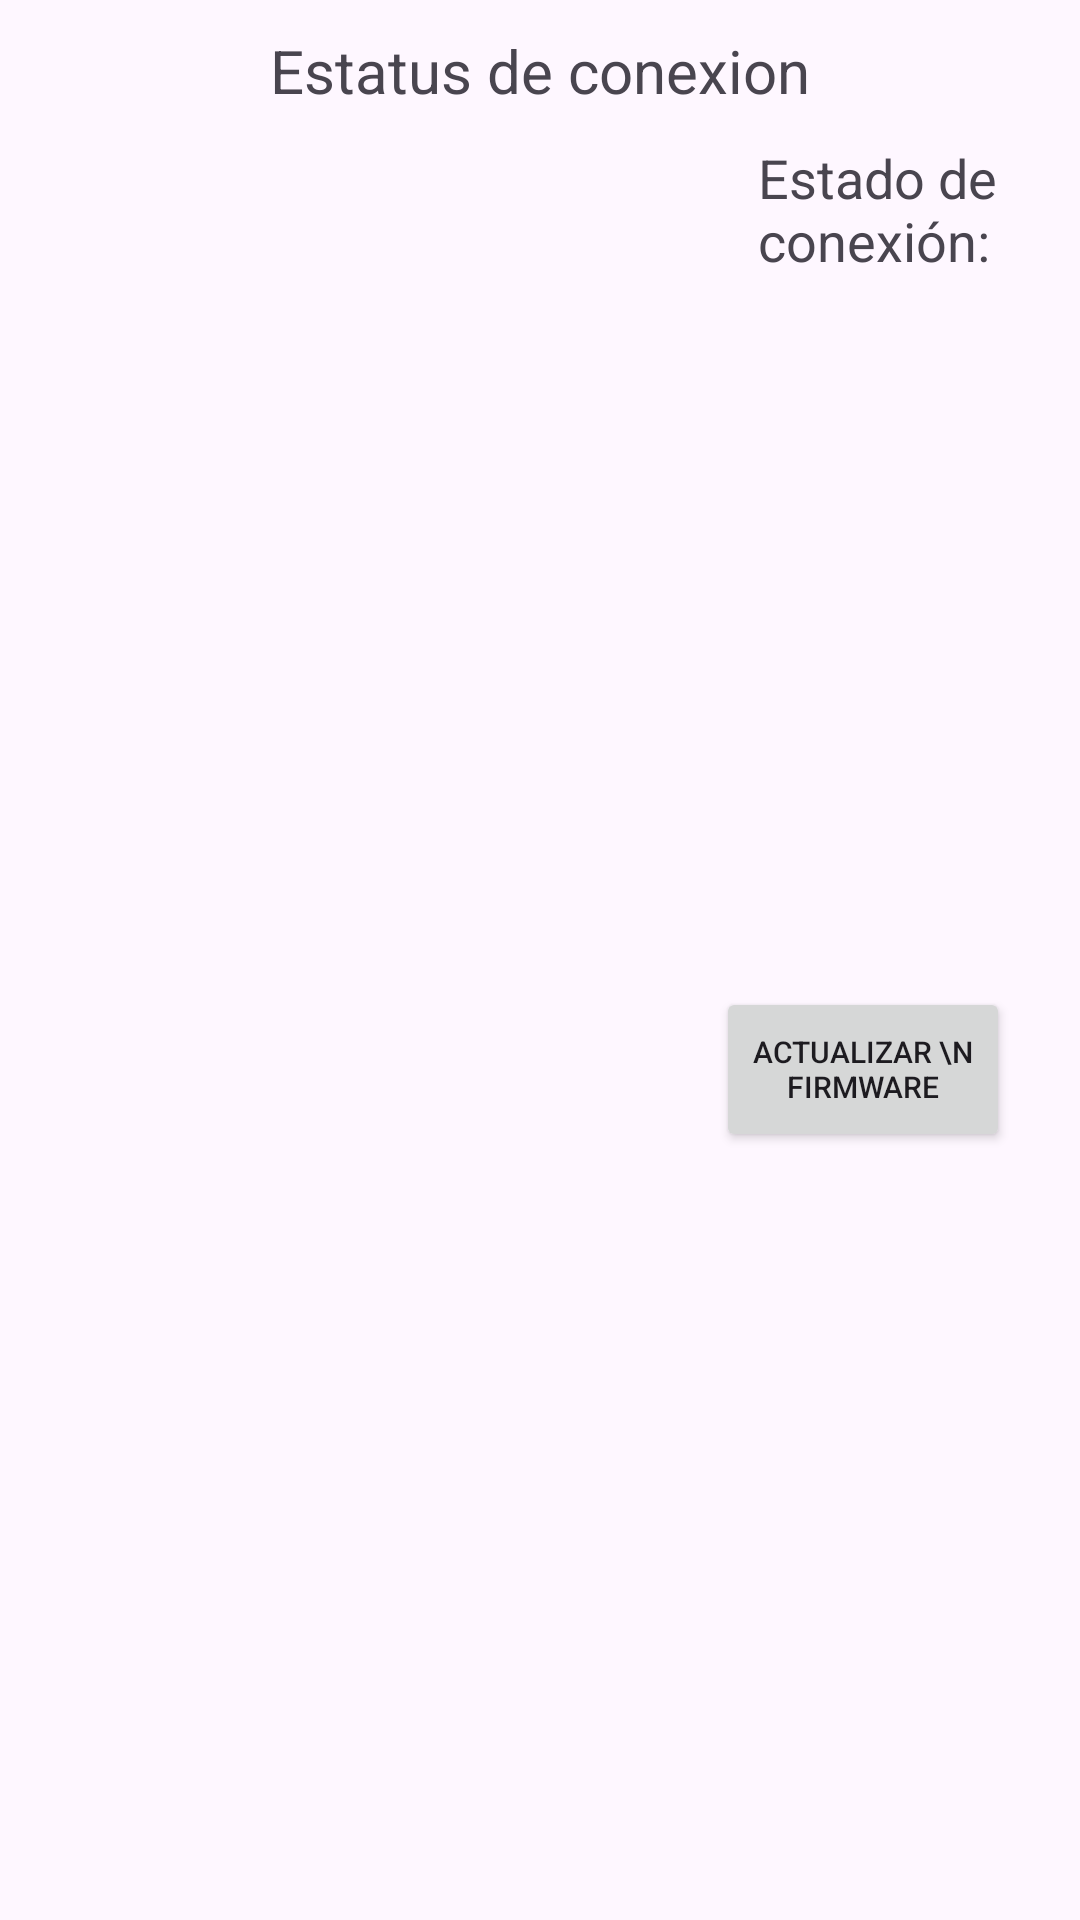

Layout XML and referenced resources for this Android screen:
<!-- AndroidManifest.xml: activity theme Theme.TrepfP -->
<!-- res/layout/terminaleltec.xml -->
<?xml version="1.0" encoding="utf-8"?>
<androidx.constraintlayout.widget.ConstraintLayout xmlns:android="http://schemas.android.com/apk/res/android"
        xmlns:app="http://schemas.android.com/apk/res-auto"
        xmlns:tools="http://schemas.android.com/tools"
        android:layout_width="match_parent"
        android:layout_height="match_parent"
        android:fitsSystemWindows="true"
        tools:context=".TerminaleltecActivity">


    <TextView
            android:text="Estatus de conexion"
            android:layout_width="wrap_content"
            android:layout_height="wrap_content"
            android:id="@+id/Status"
            android:textSize="20dp"
            app:layout_constraintTop_toTopOf="parent"
            app:layout_constraintStart_toStartOf="parent"
            app:layout_constraintEnd_toEndOf="parent"
            android:layout_marginTop="10dp"
            />

    <TextView
            android:text=" "
            android:layout_width="wrap_content"
            android:layout_height="50dp"
            android:id="@+id/TextResultado"
            android:textSize="20dp"
            app:layout_constraintTop_toBottomOf="@id/Status"
            app:layout_constraintStart_toStartOf="parent"
            app:layout_constraintEnd_toStartOf="@id/tvconnectionstate"
            android:layout_marginTop="10dp"
            />
    <TextView
            android:id="@+id/tvconnectionstate"
            android:layout_width="110dp"
            android:layout_height="wrap_content"
            android:layout_alignParentEnd="true"
            android:layout_marginEnd="15dp"
            android:layout_marginTop="10dp"
            android:text="Estado de conexión:"
            app:layout_constraintTop_toBottomOf="@id/Status"
            app:layout_constraintStart_toEndOf="@id/Status"
            app:layout_constraintEnd_toEndOf="parent"
            android:textSize="18sp" />

    <androidx.recyclerview.widget.RecyclerView
            android:id="@+id/rvbleDevices"
            android:layout_width="match_parent"
            android:layout_height="192dp"
            app:layout_constraintTop_toBottomOf="@id/TextResultado"
            android:layout_marginTop="20dp"

            />


    <ImageView
            android:id="@+id/Buscar"
            android:layout_width="52dp"
            android:layout_height="44dp"

            android:layout_marginTop="20dp"
            android:layout_marginStart="20dp"
            app:srcCompat="@drawable/baseline_search_24"
            app:layout_constraintStart_toStartOf="parent"
            app:layout_constraintTop_toBottomOf="@+id/rvbleDevices"
            app:layout_constraintEnd_toStartOf="@+id/Desconectar"
             />

    <ImageView
            android:id="@+id/Desconectar"
            android:layout_width="52dp"
            android:layout_height="44dp"

            app:srcCompat="@drawable/baseline_cancel_24"
           app:layout_constraintStart_toEndOf="@id/Buscar"
            app:layout_constraintTop_toBottomOf="@id/rvbleDevices"
            app:layout_constraintEnd_toStartOf="@id/Room"
            android:layout_marginTop="20dp"
            android:layout_marginEnd="44dp" />

    <Button
            android:id="@+id/Room"
            android:layout_width="98dp"
            android:layout_height="55dp"
            android:text="Actualizar \n Firmware"
            android:textSize="10dp"

            android:layout_marginTop="20dp"
            app:layout_constraintStart_toEndOf="@id/Desconectar"
            app:layout_constraintTop_toBottomOf="@id/rvbleDevices"
            app:layout_constraintEnd_toEndOf="parent"
              />
</androidx.constraintlayout.widget.ConstraintLayout>
<!-- resources referenced by this layout -->
<resources>
  <style name="Theme.TrepfP" parent="Theme.MaterialComponents.DayNight.NoActionBar">
          
          <item name="colorPrimary">@color/purple_500</item>
          <item name="colorPrimaryVariant">@color/purple_700</item>
          <item name="colorOnPrimary">@color/white</item>
          
          <item name="colorSecondary">@color/teal_200</item>
          <item name="colorSecondaryVariant">@color/teal_700</item>
          <item name="colorOnSecondary">@color/black</item>
          
          <item name="android:statusBarColor">?attr/colorPrimaryVariant</item>
          
      </style>
  <color name="purple_500">#FF6200EE</color>
  <color name="purple_700">#FF3700B3</color>
  <color name="white">#FFFFFFFF</color>
  <color name="teal_200">#FF03DAC5</color>
  <color name="teal_700">#FF018786</color>
  <color name="black">#FF000000</color>
</resources>
